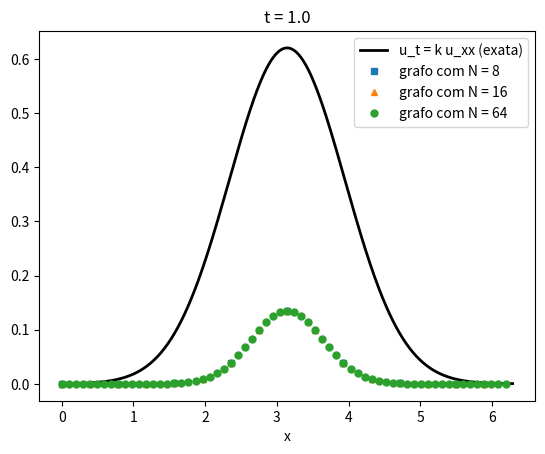

Generate this figure with matplotlib:
import numpy as np
import matplotlib.pyplot as plt

ell = 2 * np.pi     # comprimento do círculo
k = 0.2             # coeficiente de difusão do limite contínuo: u_t = k u_xx
s = 0.5             # largura da gaussiana inicial
T = 1.0

def laplaciano_ciclo(N):
    I = np.eye(N)
    ########### complete: 2 na diagonal, -1 para o vizinho da esquerda e da direita ##########
    ########### (dica: np.roll(I, 1, axis=0) desloca a diagonal e já fecha o ciclo) ##########
    return 2 * I

def exata(x, t):
    # solução exata de u_t = k u_xx no círculo (série de Fourier da gaussiana)
    v = s * np.sqrt(2 * np.pi) / ell * np.ones_like(x)
    for m in range(1, 60):
        kap = 2 * np.pi * m / ell
        v += 2 * s * np.sqrt(2 * np.pi) / ell * np.exp(-(s**2 / 2 + k * t) * kap**2) * np.cos(kap * (x - ell / 2))
    return v

# --- 1) autovalores: c * lambda_m  contra  k (2 pi m / ell)^2
print("   N        c      m=1 (grafo)  m=1 (limite)   m=2 (grafo)  m=2 (limite)")
for N in (8, 16, 64, 256):
    h = ell / N
    c = 1.0                             ########### complete: que c mantém k = c h^2 fixo? ##########
    lam = np.linalg.eigvalsh(laplaciano_ciclo(N))
    a1, a2 = c * lam[1], c * lam[3]     # os autovalores aparecem em pares (m e N-m)
    print(f"{N:4d}  {c:9.1f}   {a1:10.4f}   {k*(2*np.pi/ell)**2:10.4f}   {a2:10.4f}   {k*(4*np.pi/ell)**2:10.4f}")

# --- 2) a solução em t = T para vários N, contra a exata
xx = np.linspace(0, ell, 400)
plt.plot(xx, exata(xx, T), "k", lw=2, label="u_t = k u_xx (exata)")
for N, mk in ((8, "s"), (16, "^"), (64, "o")):
    h = ell / N
    c = 1.0                             ########### complete: o mesmo c do bloco anterior ##########
    x = h * np.arange(N)
    u0 = np.exp(-(x - ell / 2)**2 / (2 * s**2))
    lam, Q = np.linalg.eigh(laplaciano_ciclo(N))
    uT = Q @ (np.exp(-c * lam * T) * (Q.T @ u0))
    print(f"N = {N:3d}: erro máximo contra a exata = {np.max(np.abs(uT - exata(x, T))):.2e}")
    plt.plot(x, uT, mk, ms=5, label=f"grafo com N = {N}")
plt.xlabel("x"); plt.legend(); plt.title(f"t = {T}")
plt.show()
